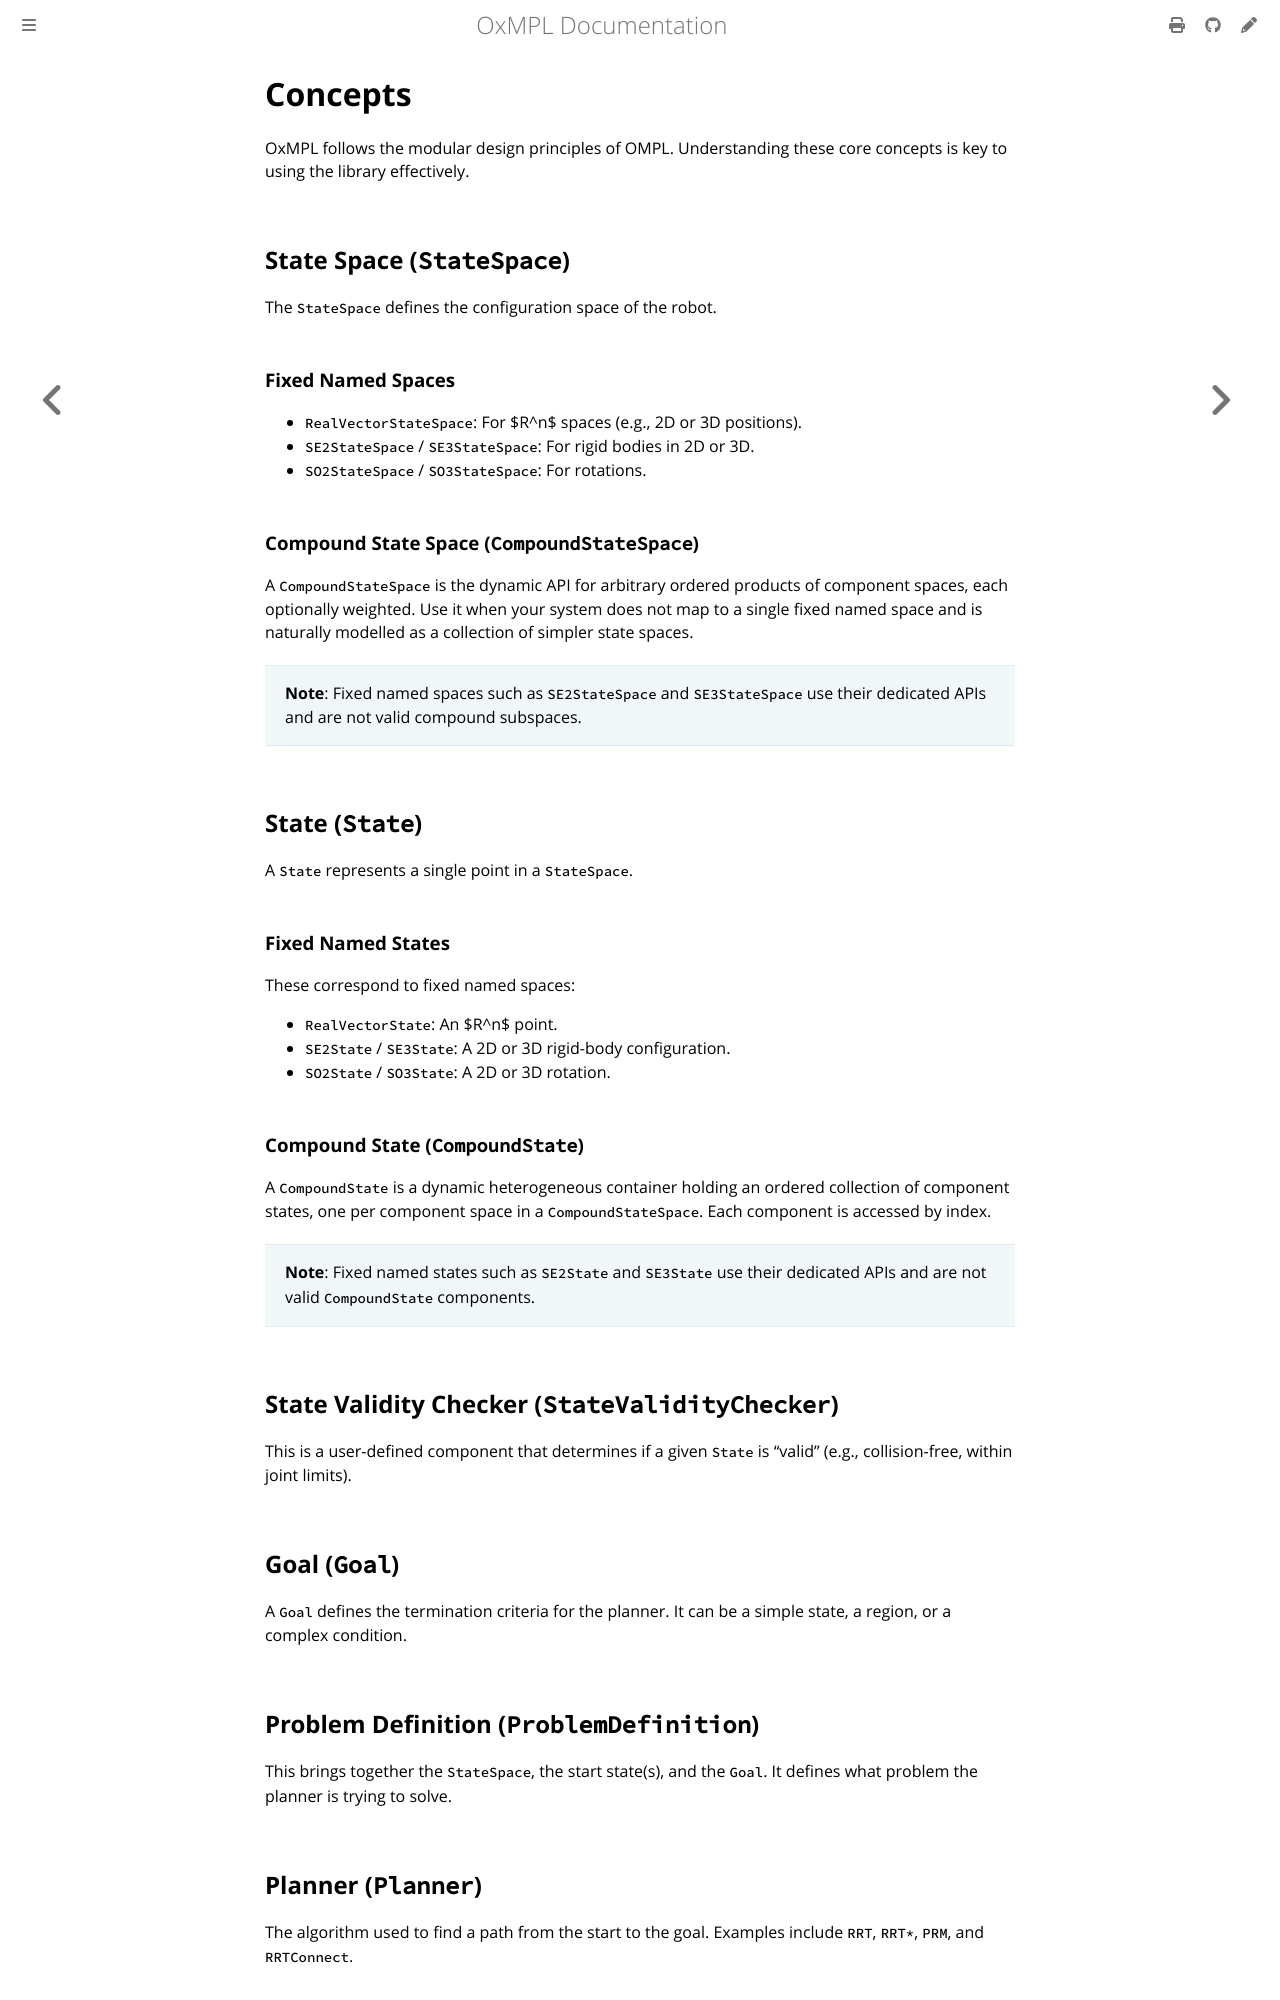

repository: juniorsundar/oxmpl · page: concepts.html · generator: mdbook

# Concepts
OxMPL follows the modular design principles of OMPL. Understanding these core concepts is key to using the library effectively.

## State Space (`StateSpace`)
The `StateSpace` defines the configuration space of the robot.

### Fixed Named Spaces
- `RealVectorStateSpace`: For $R^n$ spaces (e.g., 2D or 3D positions).
- `SE2StateSpace` / `SE3StateSpace`: For rigid bodies in 2D or 3D.
- `SO2StateSpace` / `SO3StateSpace`: For rotations.

### Compound State Space (`CompoundStateSpace`)
A `CompoundStateSpace` is the dynamic API for arbitrary ordered products of component spaces, each optionally weighted. Use it when your system does not map to a single fixed named space and is naturally modelled as a collection of simpler state spaces.

> **Note**: Fixed named spaces such as `SE2StateSpace` and `SE3StateSpace` use their dedicated APIs and are not valid compound subspaces.

## State (`State`)
A `State` represents a single point in a `StateSpace`.

### Fixed Named States
These correspond to fixed named spaces:
- `RealVectorState`: An $R^n$ point.
- `SE2State` / `SE3State`: A 2D or 3D rigid-body configuration.
- `SO2State` / `SO3State`: A 2D or 3D rotation.

### Compound State (`CompoundState`)
A `CompoundState` is a dynamic heterogeneous container holding an ordered collection of component states, one per component space in a `CompoundStateSpace`. Each component is accessed by index.

> **Note**: Fixed named states such as `SE2State` and `SE3State` use their dedicated APIs and are not valid `CompoundState` components.

## State Validity Checker (`StateValidityChecker`)
This is a user-defined component that determines if a given `State` is "valid" (e.g., collision-free, within joint limits).

## Goal (`Goal`)
A `Goal` defines the termination criteria for the planner. It can be a simple state, a region, or a complex condition.

## Problem Definition (`ProblemDefinition`)
This brings together the `StateSpace`, the start state(s), and the `Goal`. It defines what problem the planner is trying to solve.
